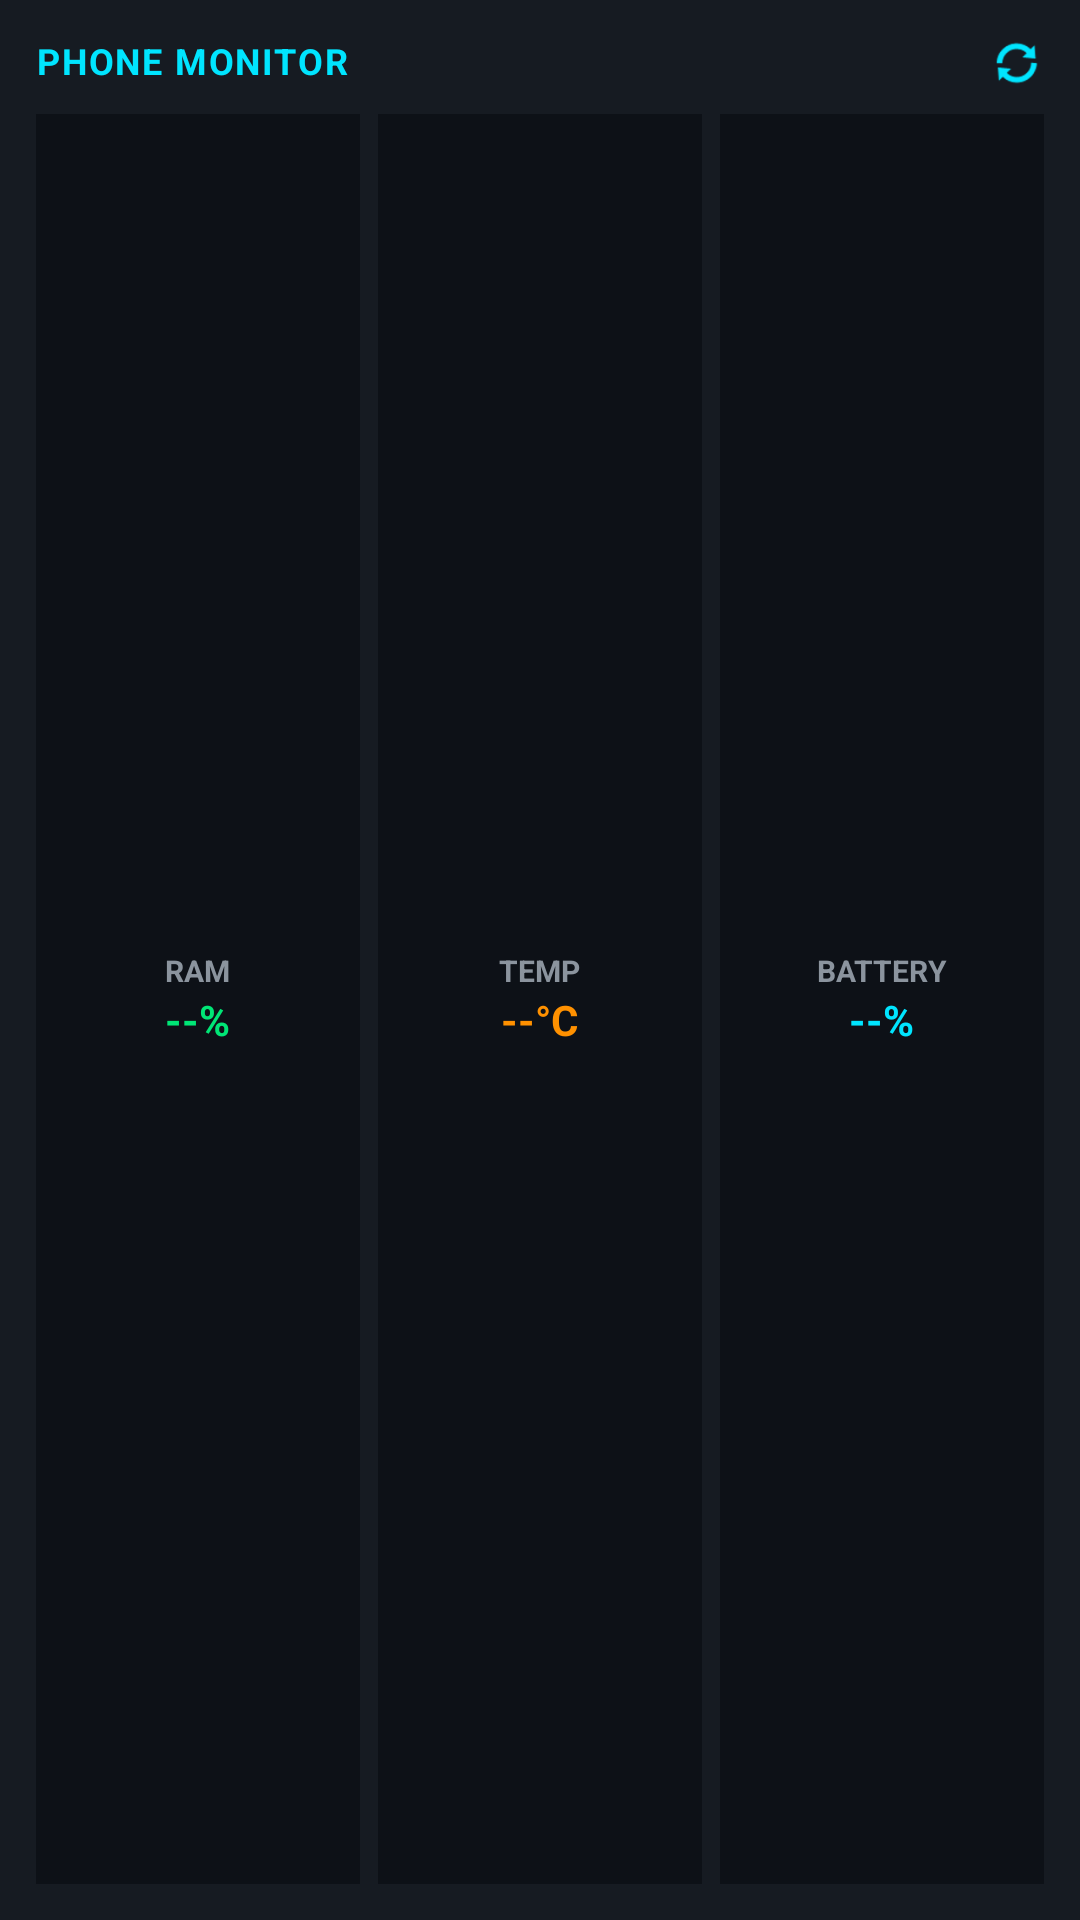

The Android layout XML behind this screen, and the referenced resources:
<!-- AndroidManifest.xml: application theme Theme.PhoneMonitor -->
<!-- res/layout/widget_stats.xml -->
<?xml version="1.0" encoding="utf-8"?>
<LinearLayout xmlns:android="http://schemas.android.com/apk/res/android"
    android:id="@+id/widget_root"
    android:layout_width="match_parent"
    android:layout_height="match_parent"
    android:orientation="vertical"
    android:background="@drawable/ic_launcher"
    android:backgroundTint="@color/card_dark"
    android:padding="12dp">

    
    <RelativeLayout
        android:layout_width="match_parent"
        android:layout_height="wrap_content"
        android:layout_marginBottom="8dp">

        <TextView
            android:id="@+id/tv_widget_title"
            android:layout_width="wrap_content"
            android:layout_height="wrap_content"
            android:text="PHONE MONITOR"
            android:textColor="@color/neon_cyan"
            android:textSize="12sp"
            android:textStyle="bold"
            android:letterSpacing="0.05" />

        <ImageView
            android:id="@+id/btn_widget_refresh"
            android:layout_width="18dp"
            android:layout_height="18dp"
            android:layout_alignParentEnd="true"
            android:src="@android:drawable/ic_popup_sync"
            android:tint="@color/neon_cyan" />
    </RelativeLayout>

    
    <LinearLayout
        android:layout_width="match_parent"
        android:layout_height="0dp"
        android:layout_weight="1"
        android:orientation="horizontal"
        android:gravity="center">

        
        <LinearLayout
            android:layout_width="0dp"
            android:layout_height="match_parent"
            android:layout_weight="1"
            android:orientation="vertical"
            android:gravity="center"
            android:background="@color/bg_dark"
            android:padding="6dp"
            android:layout_marginEnd="4dp">

            <TextView
                android:layout_width="wrap_content"
                android:layout_height="wrap_content"
                android:text="RAM"
                android:textColor="@color/text_secondary"
                android:textSize="10sp"
                android:textStyle="bold" />

            <TextView
                android:id="@+id/tv_widget_ram"
                android:layout_width="wrap_content"
                android:layout_height="wrap_content"
                android:text="--%"
                android:textColor="@color/neon_green"
                android:textSize="14sp"
                android:textStyle="bold" />
        </LinearLayout>

        
        <LinearLayout
            android:layout_width="0dp"
            android:layout_height="match_parent"
            android:layout_weight="1"
            android:orientation="vertical"
            android:gravity="center"
            android:background="@color/bg_dark"
            android:padding="6dp"
            android:layout_marginStart="2dp"
            android:layout_marginEnd="2dp">

            <TextView
                android:layout_width="wrap_content"
                android:layout_height="wrap_content"
                android:text="TEMP"
                android:textColor="@color/text_secondary"
                android:textSize="10sp"
                android:textStyle="bold" />

            <TextView
                android:id="@+id/tv_widget_temp"
                android:layout_width="wrap_content"
                android:layout_height="wrap_content"
                android:text="--°C"
                android:textColor="@color/neon_orange"
                android:textSize="14sp"
                android:textStyle="bold" />
        </LinearLayout>

        
        <LinearLayout
            android:layout_width="0dp"
            android:layout_height="match_parent"
            android:layout_weight="1"
            android:orientation="vertical"
            android:gravity="center"
            android:background="@color/bg_dark"
            android:padding="6dp"
            android:layout_marginStart="4dp">

            <TextView
                android:layout_width="wrap_content"
                android:layout_height="wrap_content"
                android:text="BATTERY"
                android:textColor="@color/text_secondary"
                android:textSize="10sp"
                android:textStyle="bold" />

            <TextView
                android:id="@+id/tv_widget_battery"
                android:layout_width="wrap_content"
                android:layout_height="wrap_content"
                android:text="--%"
                android:textColor="@color/neon_cyan"
                android:textSize="14sp"
                android:textStyle="bold" />
        </LinearLayout>

    </LinearLayout>
</LinearLayout>
<!-- resources referenced by this layout -->
<resources>
  <color name="bg_dark">#0D1117</color>
  <color name="card_dark">#161B22</color>
  <color name="neon_cyan">#00E5FF</color>
  <color name="neon_green">#00E676</color>
  <color name="neon_orange">#FF9100</color>
  <color name="text_secondary">#8B949E</color>
  <!-- drawable ic_launcher (drawable) -->
  <vector xmlns:android="http://schemas.android.com/apk/res/android"
      android:width="108dp"
      android:height="108dp"
      android:viewportWidth="108"
      android:viewportHeight="108">
      <path
          android:fillColor="#6200EE"
          android:pathData="M0,0h108v108h-108z" />
      <path
          android:fillColor="#FFFFFF"
          android:pathData="M34,24 h40 a6,6 0 0 1 6,6 v48 a6,6 0 0 1 -6,6 h-40 a6,6 0 0 1 -6,-6 v-48 a6,6 0 0 1 6,-6 z M50,78 a4,4 0 1 0 8,0 a4,4 0 1 0 -8,0" />
  </vector>
  <style name="Theme.PhoneMonitor" parent="Theme.MaterialComponents.DayNight.NoActionBar">
          <item name="colorPrimary">@color/primary</item>
          <item name="colorPrimaryVariant">@color/primary_dark</item>
          <item name="colorOnPrimary">@color/white</item>
          <item name="colorSecondary">@color/neon_cyan</item>
          <item name="colorSecondaryVariant">@color/teal_700</item>
          <item name="colorOnSecondary">@color/black</item>
          <item name="android:statusBarColor">@color/bg_dark</item>
          <item name="android:windowBackground">@color/bg_dark</item>
      </style>
  <color name="primary">#00E5FF</color>
  <color name="primary_dark">#00B0FF</color>
  <color name="white">#FFFFFFFF</color>
  <color name="teal_700">#FF018786</color>
  <color name="black">#FF000000</color>
</resources>
